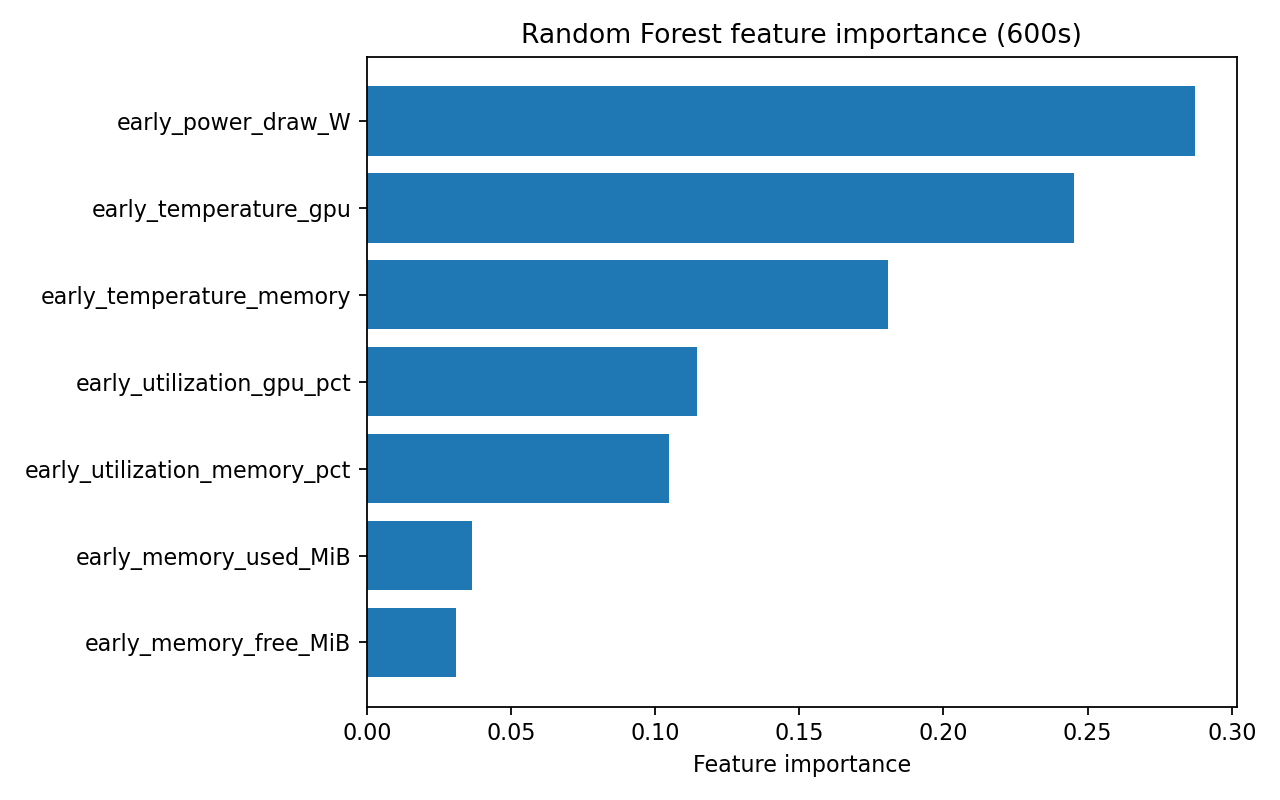

Data behind this chart, as committed beside it:
feature, importance
early_power_draw_W, 0.2873
early_temperature_gpu, 0.2452
early_temperature_memory, 0.1806
early_utilization_gpu_pct, 0.1147
early_utilization_memory_pct, 0.105
early_memory_used_MiB, 0.03633
early_memory_free_MiB, 0.03093
